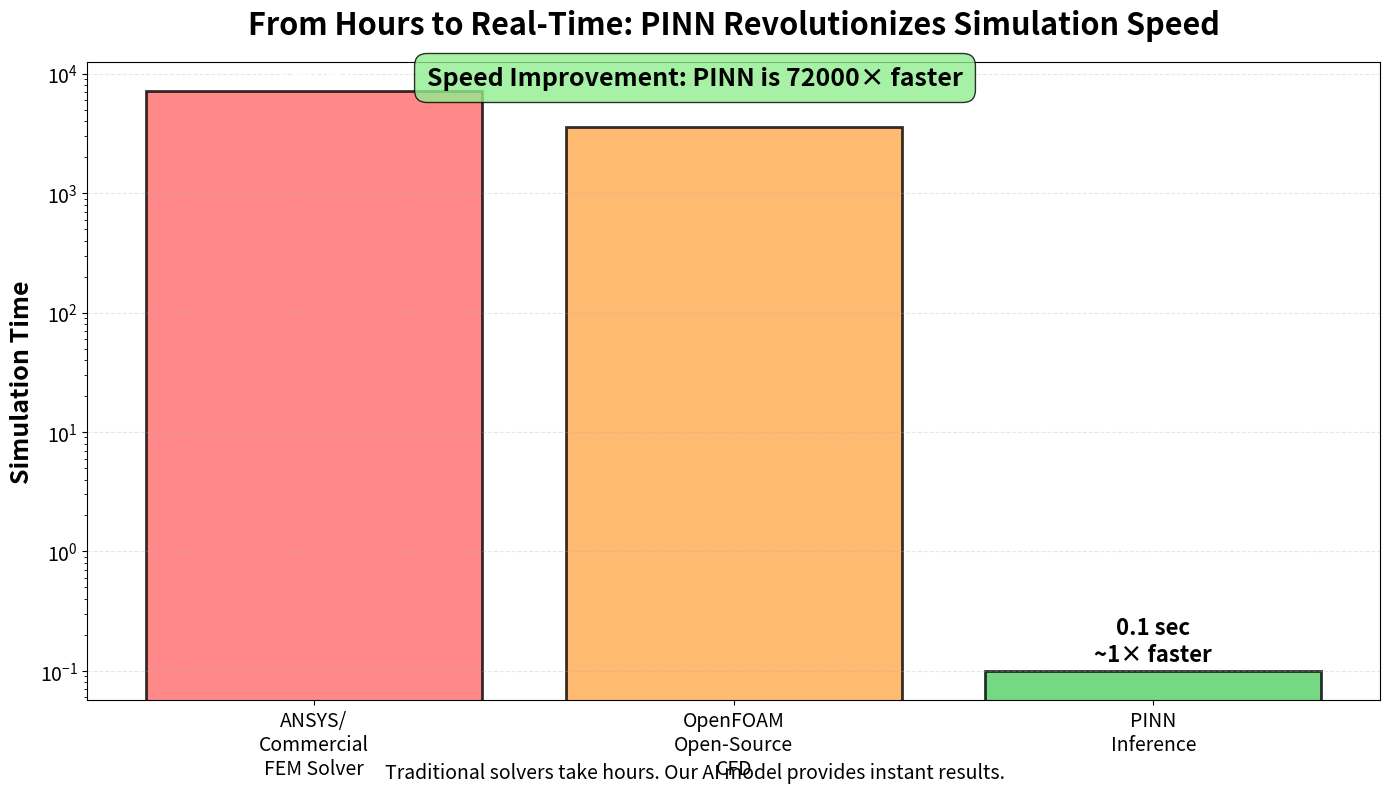

Python code for this plot:
"""
Plot 1: The "So What?" Chart - Performance Comparison
Target: High-level audience (Executives, General Public)
Goal: Show speed improvement from hours to real-time
"""

import matplotlib.pyplot as plt
import numpy as np
from pathlib import Path

def create_performance_comparison():
    """Creates a bar chart comparing simulation time: Traditional Solver vs PINN"""
    
    Path("plots").mkdir(exist_ok=True)
    
    # Data: Simulation time comparison
    # Note: PINN inference time is typically < 1 second for single prediction
    # Training takes ~8 hours (one-time cost), but inference is nearly instant
    methods = ["ANSYS/\nCommercial\nFEM Solver", "OpenFOAM\nOpen-Source\nCFD", "PINN\nInference"]
    time_seconds = [7200, 3600, 0.1]  # 2 hours, 1 hour, 0.1 seconds (more realistic)
    time_labels = ["2 hours", "1 hour", "0.1 sec"]
    colors = ['#ff6b6b', '#ffa94d', '#51cf66']
    
    fig, ax = plt.subplots(figsize=(14, 8))
    
    # Create bars
    bars = ax.bar(methods, time_seconds, color=colors, alpha=0.8, edgecolor='black', linewidth=2)
    
    # Add value labels on bars - position above bars for readability
    for i, (bar, label) in enumerate(zip(bars, time_labels)):
        height = bar.get_height()
        # Position label well above the bar to avoid overlap
        y_pos = height * 1.1  # 10% above bar height
        if i == len(bars) - 1:  # For PINN, show it slightly differently
            ax.text(bar.get_x() + bar.get_width()/2., y_pos, 
                   f"{label}\n~{time_seconds[i]/time_seconds[-1]:.0f}× faster",
                   ha='center', va='bottom', fontsize=16, fontweight='bold')
        else:
            # For larger bars, show speedup below (but not off the chart)
            speedup = time_seconds[i]/time_seconds[-1]
            ax.text(bar.get_x() + bar.get_width()/2., height * 1.05, 
                   label,
                   ha='center', va='bottom', fontsize=16, fontweight='bold', color='white')
            # Don't add speedup text below for these large bars
    
    # Customize plot
    ax.set_ylabel('Simulation Time', fontsize=18, fontweight='bold')
    ax.set_title('From Hours to Real-Time: PINN Revolutionizes Simulation Speed',
                 fontsize=22, fontweight='bold', pad=20)
    ax.set_yscale('log')
    ax.grid(True, axis='y', alpha=0.3, linestyle='--')
    ax.tick_params(axis='both', labelsize=14)
    
    # Add speedup annotation
    speedup_text = f"Speed Improvement: PINN is {time_seconds[0]/time_seconds[-1]:.0f}× faster"
    fig.text(0.5, 0.88, speedup_text, 
           ha='center', va='bottom', fontsize=18, 
           bbox=dict(boxstyle="round,pad=0.5", facecolor='lightgreen', alpha=0.8),
           fontweight='bold', transform=fig.transFigure)
    
    # Add subtitle
    fig.text(0.5, 0.02, 'Traditional solvers take hours. Our AI model provides instant results.',
            ha='center', fontsize=14, style='italic')
    
    Path("plots/final_presentations").mkdir(exist_ok=True, parents=True)
    plt.tight_layout()
    save_path = "plots/final_presentations/performance_comparison.png"
    plt.savefig(save_path, dpi=200, bbox_inches='tight')
    print(f"✅ Performance comparison saved to {save_path}")
    
if __name__ == "__main__":
    create_performance_comparison()
